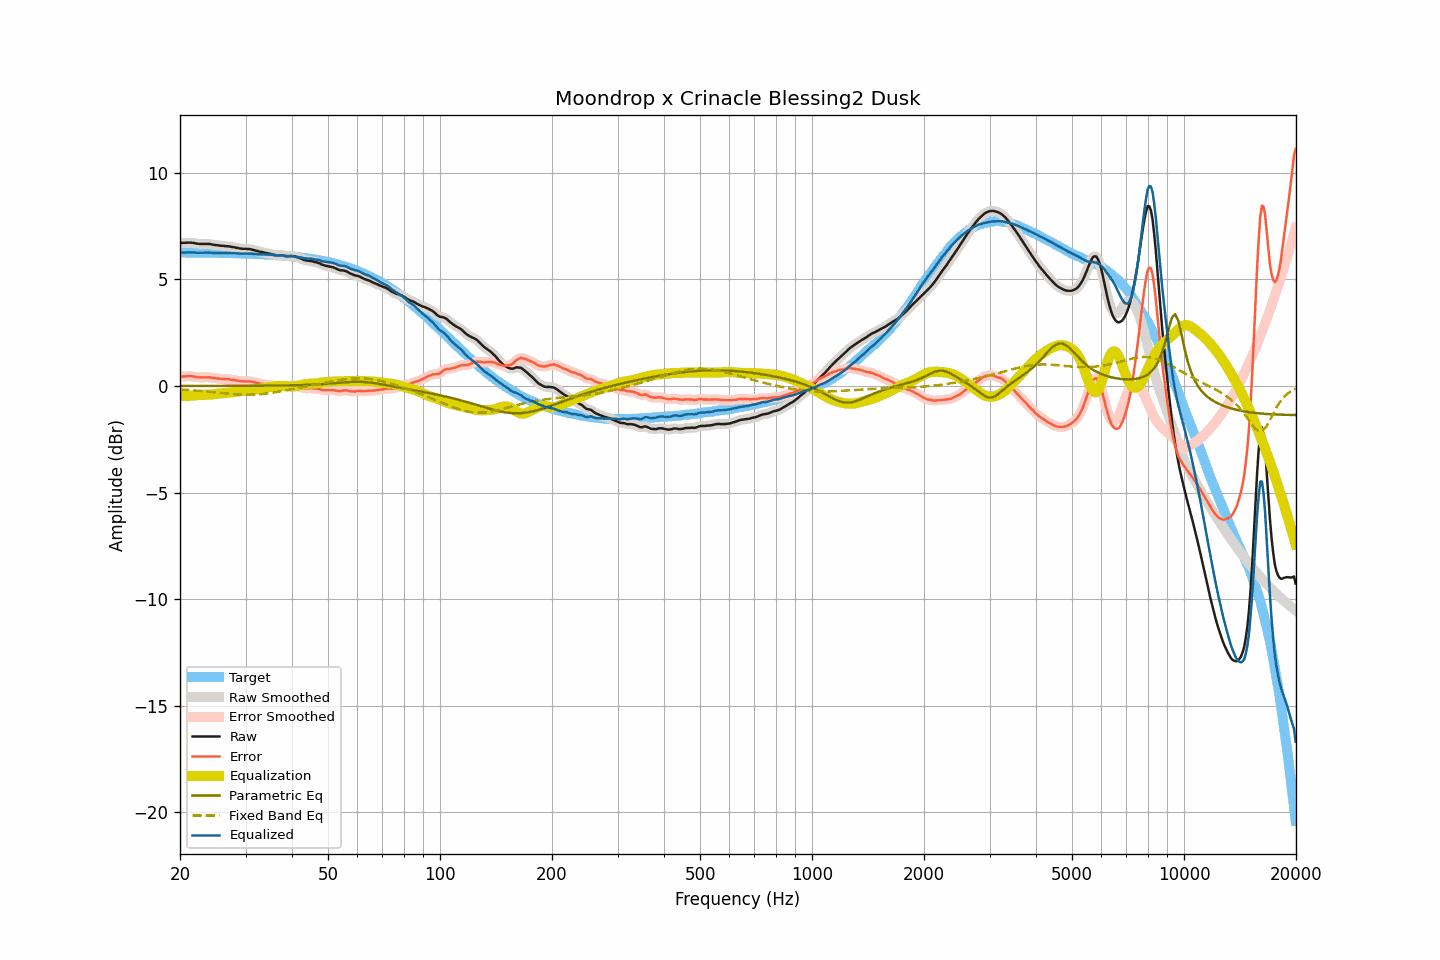

The table this chart was drawn from, first rows:
frequency, raw, smoothed, error, error_smoothed, equalization, parametric_eq, fixed_band_eq, equalized_raw, equalized_smoothed, target
20.00, 6.73, 6.72, 0.46, 0.45, -0.45, 0.01, -0.16, 6.28, 6.27, 6.27
20.20, 6.72, 6.72, 0.45, 0.45, -0.45, 0.01, -0.16, 6.26, 6.27, 6.27
20.40, 6.72, 6.72, 0.45, 0.45, -0.46, 0.01, -0.16, 6.26, 6.26, 6.27
20.61, 6.72, 6.72, 0.45, 0.45, -0.46, 0.01, -0.17, 6.26, 6.26, 6.27
20.81, 6.73, 6.72, 0.46, 0.46, -0.46, 0.01, -0.18, 6.27, 6.27, 6.27
21.02, 6.73, 6.73, 0.46, 0.46, -0.46, 0.01, -0.18, 6.27, 6.27, 6.27
21.23, 6.73, 6.73, 0.46, 0.46, -0.46, 0.01, -0.19, 6.27, 6.27, 6.27
21.44, 6.73, 6.73, 0.46, 0.46, -0.45, 0.01, -0.19, 6.28, 6.27, 6.26
21.66, 6.72, 6.72, 0.45, 0.45, -0.45, 0.01, -0.20, 6.27, 6.27, 6.26
21.87, 6.71, 6.71, 0.44, 0.44, -0.44, 0.01, -0.20, 6.27, 6.27, 6.26
22.09, 6.69, 6.69, 0.43, 0.43, -0.43, 0.01, -0.21, 6.26, 6.26, 6.26
22.31, 6.68, 6.68, 0.42, 0.42, -0.42, 0.01, -0.22, 6.25, 6.25, 6.26
22.54, 6.67, 6.67, 0.41, 0.41, -0.42, 0.01, -0.22, 6.25, 6.25, 6.26
22.76, 6.67, 6.67, 0.41, 0.41, -0.41, 0.01, -0.23, 6.25, 6.25, 6.26
22.99, 6.67, 6.67, 0.41, 0.41, -0.41, 0.01, -0.24, 6.26, 6.26, 6.26
23.22, 6.67, 6.67, 0.41, 0.41, -0.41, 0.01, -0.25, 6.26, 6.26, 6.26
23.45, 6.67, 6.67, 0.41, 0.41, -0.41, 0.01, -0.25, 6.26, 6.26, 6.26
23.69, 6.67, 6.67, 0.41, 0.41, -0.41, 0.01, -0.26, 6.26, 6.26, 6.26
23.92, 6.67, 6.66, 0.41, 0.41, -0.40, 0.01, -0.27, 6.26, 6.26, 6.25
24.16, 6.66, 6.65, 0.40, 0.40, -0.40, 0.01, -0.27, 6.26, 6.26, 6.25
24.40, 6.64, 6.64, 0.39, 0.39, -0.39, 0.01, -0.28, 6.25, 6.25, 6.25
24.65, 6.63, 6.63, 0.38, 0.38, -0.38, 0.01, -0.29, 6.25, 6.25, 6.25
24.89, 6.62, 6.62, 0.37, 0.37, -0.37, 0.01, -0.30, 6.25, 6.25, 6.25
25.14, 6.61, 6.61, 0.36, 0.36, -0.36, 0.01, -0.31, 6.25, 6.25, 6.25
25.39, 6.60, 6.60, 0.35, 0.35, -0.35, 0.01, -0.31, 6.25, 6.24, 6.25
25.65, 6.59, 6.59, 0.34, 0.34, -0.34, 0.01, -0.32, 6.24, 6.24, 6.25
25.91, 6.58, 6.58, 0.33, 0.34, -0.34, 0.01, -0.33, 6.24, 6.24, 6.24
26.16, 6.58, 6.57, 0.34, 0.33, -0.33, 0.01, -0.34, 6.24, 6.24, 6.24
26.43, 6.57, 6.57, 0.33, 0.33, -0.33, 0.01, -0.34, 6.24, 6.24, 6.24
26.69, 6.56, 6.56, 0.32, 0.32, -0.32, 0.01, -0.35, 6.24, 6.24, 6.24
26.96, 6.56, 6.55, 0.32, 0.32, -0.31, 0.01, -0.36, 6.24, 6.24, 6.24
27.23, 6.55, 6.54, 0.31, 0.31, -0.31, 0.01, -0.37, 6.24, 6.24, 6.24
27.50, 6.53, 6.53, 0.29, 0.30, -0.30, 0.01, -0.37, 6.23, 6.24, 6.23
27.77, 6.52, 6.52, 0.29, 0.29, -0.29, 0.01, -0.38, 6.23, 6.23, 6.23
28.05, 6.51, 6.50, 0.28, 0.27, -0.27, 0.01, -0.38, 6.23, 6.23, 6.23
28.33, 6.49, 6.49, 0.26, 0.26, -0.26, 0.01, -0.39, 6.23, 6.23, 6.23
28.62, 6.48, 6.47, 0.25, 0.25, -0.25, 0.01, -0.39, 6.23, 6.22, 6.23
28.90, 6.46, 6.46, 0.23, 0.24, -0.24, 0.01, -0.40, 6.22, 6.22, 6.22
29.19, 6.45, 6.45, 0.23, 0.23, -0.23, 0.01, -0.40, 6.21, 6.21, 6.22
29.48, 6.44, 6.44, 0.22, 0.22, -0.23, 0.01, -0.40, 6.21, 6.21, 6.22
29.78, 6.44, 6.44, 0.22, 0.22, -0.23, 0.01, -0.40, 6.21, 6.21, 6.22
30.08, 6.44, 6.43, 0.22, 0.22, -0.22, 0.01, -0.41, 6.22, 6.21, 6.21
30.38, 6.43, 6.43, 0.22, 0.22, -0.22, 0.01, -0.41, 6.21, 6.22, 6.21
30.68, 6.43, 6.43, 0.22, 0.22, -0.21, 0.01, -0.41, 6.22, 6.22, 6.21
30.99, 6.42, 6.41, 0.21, 0.21, -0.20, 0.01, -0.40, 6.21, 6.21, 6.20
31.30, 6.40, 6.40, 0.20, 0.20, -0.19, 0.01, -0.40, 6.21, 6.21, 6.20
31.61, 6.38, 6.38, 0.18, 0.18, -0.18, 0.01, -0.40, 6.20, 6.20, 6.20
31.93, 6.36, 6.36, 0.16, 0.16, -0.17, 0.02, -0.40, 6.19, 6.19, 6.20
32.24, 6.34, 6.34, 0.15, 0.14, -0.15, 0.02, -0.39, 6.19, 6.19, 6.19
32.57, 6.32, 6.32, 0.13, 0.13, -0.13, 0.02, -0.39, 6.18, 6.18, 6.19
32.89, 6.30, 6.30, 0.11, 0.12, -0.12, 0.02, -0.38, 6.18, 6.18, 6.18
33.22, 6.29, 6.28, 0.11, 0.10, -0.10, 0.02, -0.37, 6.18, 6.18, 6.18
33.55, 6.27, 6.27, 0.09, 0.09, -0.09, 0.02, -0.36, 6.18, 6.18, 6.18
33.89, 6.25, 6.25, 0.07, 0.08, -0.08, 0.02, -0.36, 6.17, 6.17, 6.17
34.23, 6.24, 6.23, 0.07, 0.07, -0.07, 0.02, -0.35, 6.17, 6.17, 6.17
34.57, 6.22, 6.22, 0.05, 0.06, -0.05, 0.02, -0.34, 6.17, 6.17, 6.16
34.92, 6.21, 6.21, 0.05, 0.05, -0.04, 0.02, -0.33, 6.17, 6.17, 6.16
35.27, 6.19, 6.19, 0.03, 0.03, -0.03, 0.02, -0.32, 6.16, 6.16, 6.15
35.62, 6.17, 6.17, 0.02, 0.02, -0.02, 0.02, -0.30, 6.15, 6.15, 6.15
35.97, 6.15, 6.15, 0.00, 0.00, -0.01, 0.02, -0.29, 6.13, 6.14, 6.14
... 635 more rows
